9-way image classification set "ProvaDV" from GitHub (nigno17/Datasets); label vocabulary: apple, banana, dice, flat screwdriver, hammer, lemon, orange, spatula, tennis ball.

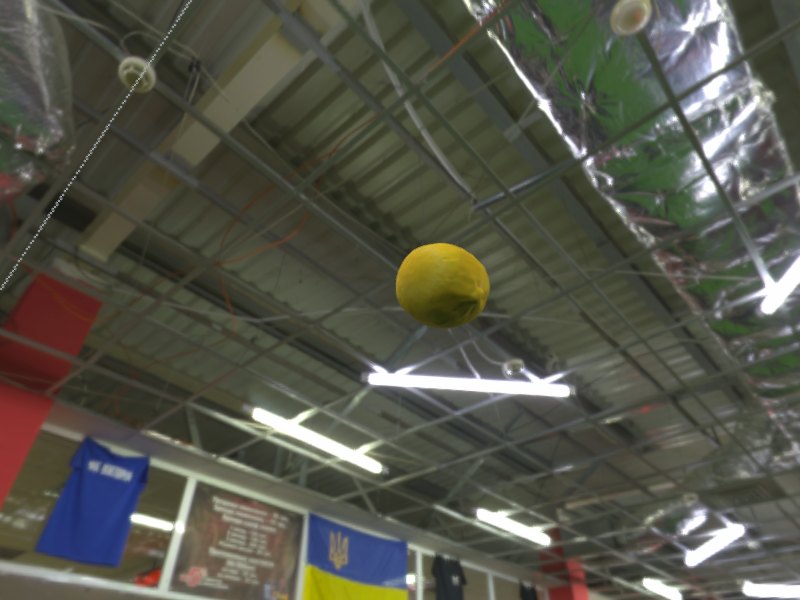
Label: lemon

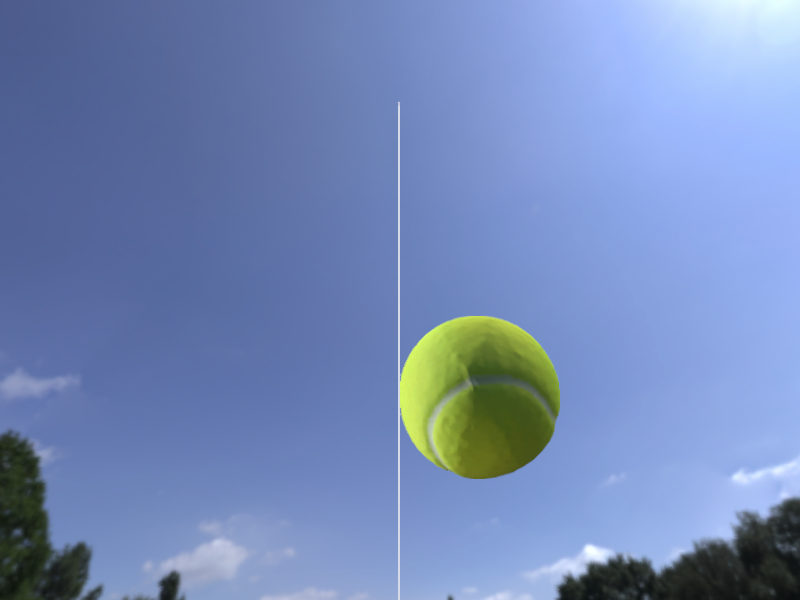
Label: tennis ball

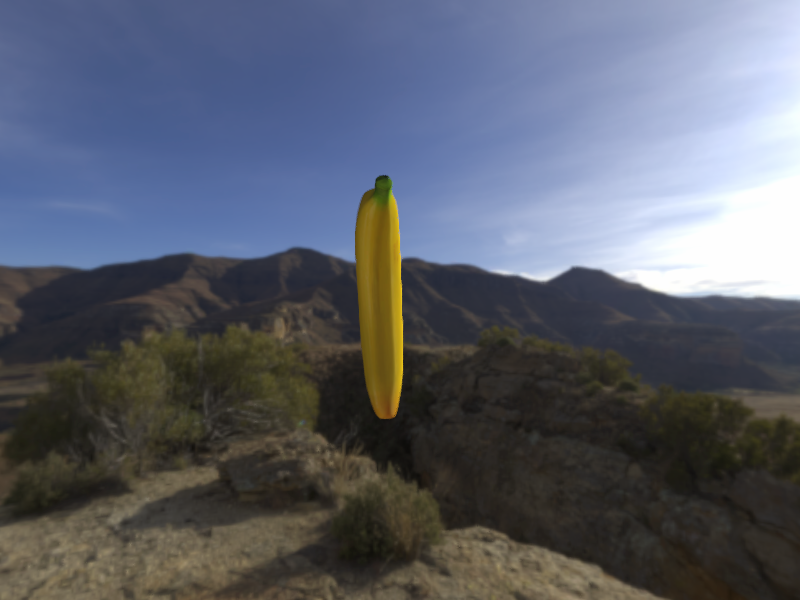
Label: banana

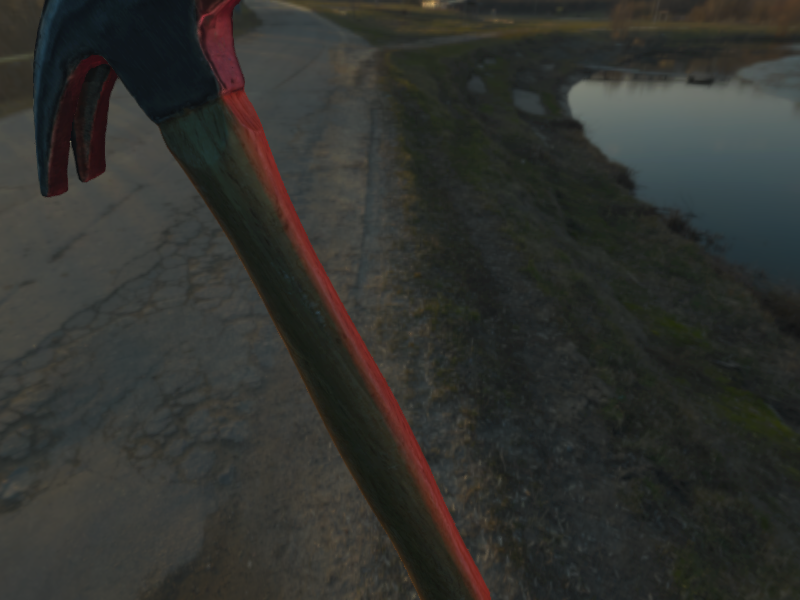
Label: hammer

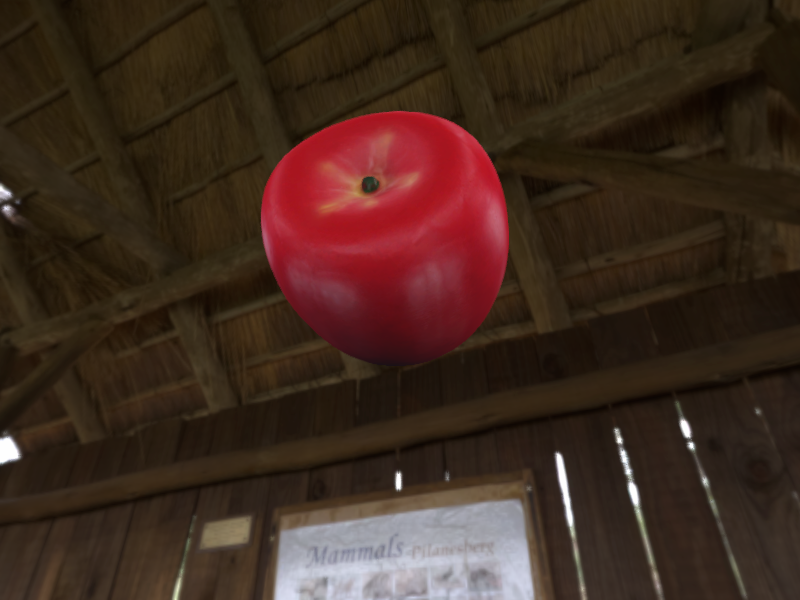
Label: apple

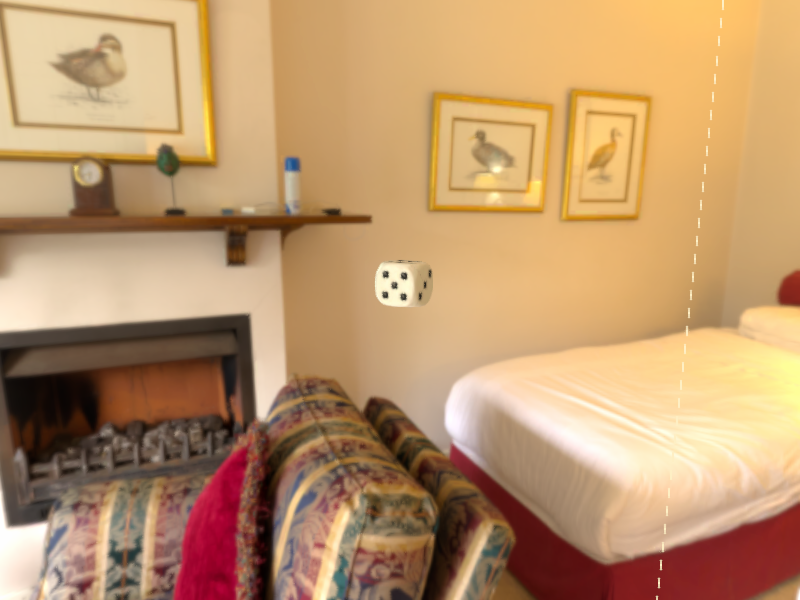
Label: dice
